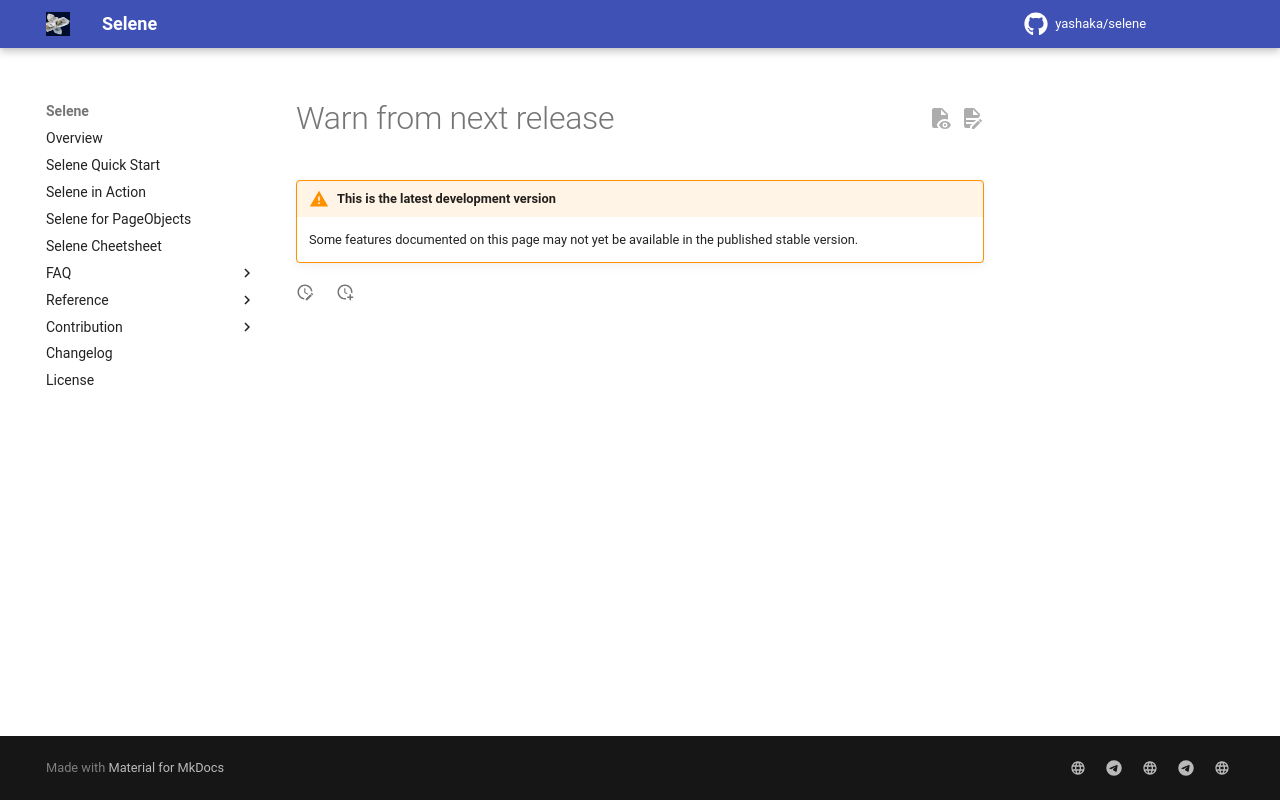

repository: yashaka/selene · page: master/warn-from-next-release/index.html · generator: mkdocs

!!! warning "This is the latest development version"

    Some features documented on this page may not yet be available
    in the published stable version.
